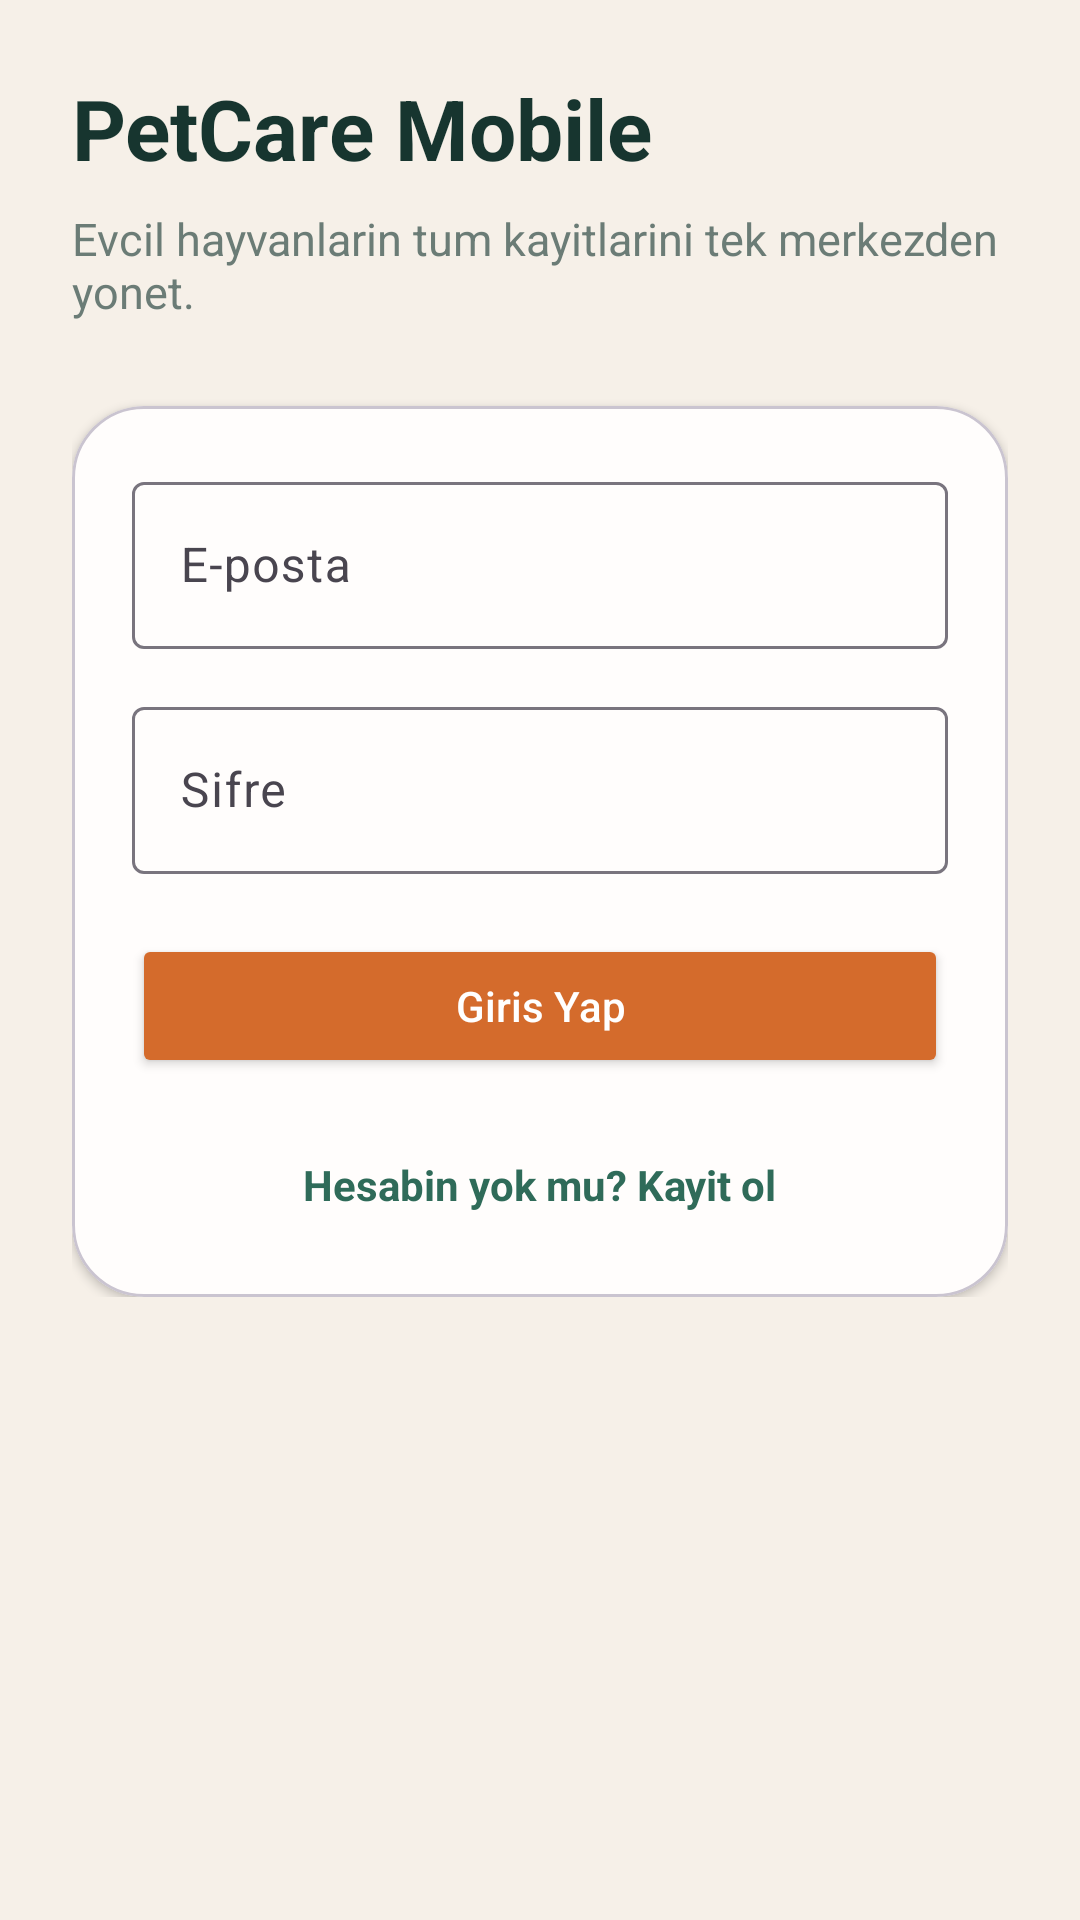

Android layout source for this screen:
<!-- AndroidManifest.xml: application theme Theme.PetCareMobile -->
<!-- res/layout/activity_login.xml -->
<?xml version="1.0" encoding="utf-8"?>
<ScrollView xmlns:android="http://schemas.android.com/apk/res/android"
    xmlns:app="http://schemas.android.com/apk/res-auto"
    android:layout_width="match_parent"
    android:layout_height="match_parent"
    android:background="@color/surfaceWarm">

    <LinearLayout
        android:layout_width="match_parent"
        android:layout_height="wrap_content"
        android:orientation="vertical"
        android:padding="24dp">

        <TextView
            android:layout_width="wrap_content"
            android:layout_height="wrap_content"
            android:text="@string/app_name"
            android:textColor="@color/forestDeep"
            android:textSize="28sp"
            android:textStyle="bold" />

        <TextView
            android:layout_width="wrap_content"
            android:layout_height="wrap_content"
            android:layout_marginTop="8dp"
            android:text="@string/login_subtitle"
            android:textColor="@color/textMuted"
            android:textSize="15sp" />

        <com.google.android.material.card.MaterialCardView
            android:layout_width="match_parent"
            android:layout_height="wrap_content"
            android:layout_marginTop="28dp"
            app:cardBackgroundColor="@color/cardIvory"
            app:cardCornerRadius="24dp"
            app:cardElevation="2dp">

            <LinearLayout
                android:layout_width="match_parent"
                android:layout_height="wrap_content"
                android:orientation="vertical"
                android:padding="20dp">

                <com.google.android.material.textfield.TextInputLayout
                    android:layout_width="match_parent"
                    android:layout_height="wrap_content"
                    android:hint="@string/email_hint">

                    <com.google.android.material.textfield.TextInputEditText
                        android:id="@+id/emailInput"
                        android:layout_width="match_parent"
                        android:layout_height="wrap_content"
                        android:inputType="textEmailAddress" />
                </com.google.android.material.textfield.TextInputLayout>

                <com.google.android.material.textfield.TextInputLayout
                    android:layout_width="match_parent"
                    android:layout_height="wrap_content"
                    android:layout_marginTop="14dp"
                    android:hint="@string/password_hint">

                    <com.google.android.material.textfield.TextInputEditText
                        android:id="@+id/passwordInput"
                        android:layout_width="match_parent"
                        android:layout_height="wrap_content"
                        android:inputType="textPassword" />
                </com.google.android.material.textfield.TextInputLayout>

                <Button
                    android:id="@+id/loginButton"
                    android:layout_width="match_parent"
                    android:layout_height="wrap_content"
                    android:layout_marginTop="20dp"
                    android:backgroundTint="@color/terracotta"
                    android:text="@string/login_button"
                    android:textAllCaps="false"
                    android:textColor="@android:color/white" />

                <ProgressBar
                    android:id="@+id/progressBar"
                    android:layout_width="wrap_content"
                    android:layout_height="wrap_content"
                    android:layout_gravity="center_horizontal"
                    android:layout_marginTop="16dp"
                    android:visibility="gone" />

                <TextView
                    android:id="@+id/registerLink"
                    android:layout_width="wrap_content"
                    android:layout_height="wrap_content"
                    android:layout_gravity="center_horizontal"
                    android:layout_marginTop="18dp"
                    android:clickable="true"
                    android:focusable="true"
                    android:background="?attr/selectableItemBackground"
                    android:padding="8dp"
                    android:text="@string/register_link"
                    android:textColor="@color/forestSoft"
                    android:textStyle="bold" />
            </LinearLayout>
        </com.google.android.material.card.MaterialCardView>
    </LinearLayout>
</ScrollView>
<!-- resources referenced by this layout -->
<resources>
  <color name="cardIvory">#FFFDFC</color>
  <color name="forestDeep">#17352F</color>
  <color name="forestSoft">#2F6B59</color>
  <color name="surfaceWarm">#F6F0E8</color>
  <color name="terracotta">#D46B2C</color>
  <color name="textMuted">#6B7C76</color>
  <string name="app_name">PetCare Mobile</string>
  <string name="email_hint">E-posta</string>
  <string name="login_button">Giris Yap</string>
  <string name="login_subtitle">Evcil hayvanlarin tum kayitlarini tek merkezden yonet.</string>
  <string name="password_hint">Sifre</string>
  <string name="register_link">Hesabin yok mu? Kayit ol</string>
  <style name="Theme.PetCareMobile" parent="Theme.Material3.Light.NoActionBar">
          <item name="colorPrimary">@color/forestDeep</item>
          <item name="colorSecondary">@color/terracotta</item>
          <item name="android:statusBarColor">@color/forestDeep</item>
          <item name="android:navigationBarColor">@color/surfaceWarm</item>
          <item name="android:windowLightStatusBar" tools:targetApi="m">false</item>
      </style>
</resources>
